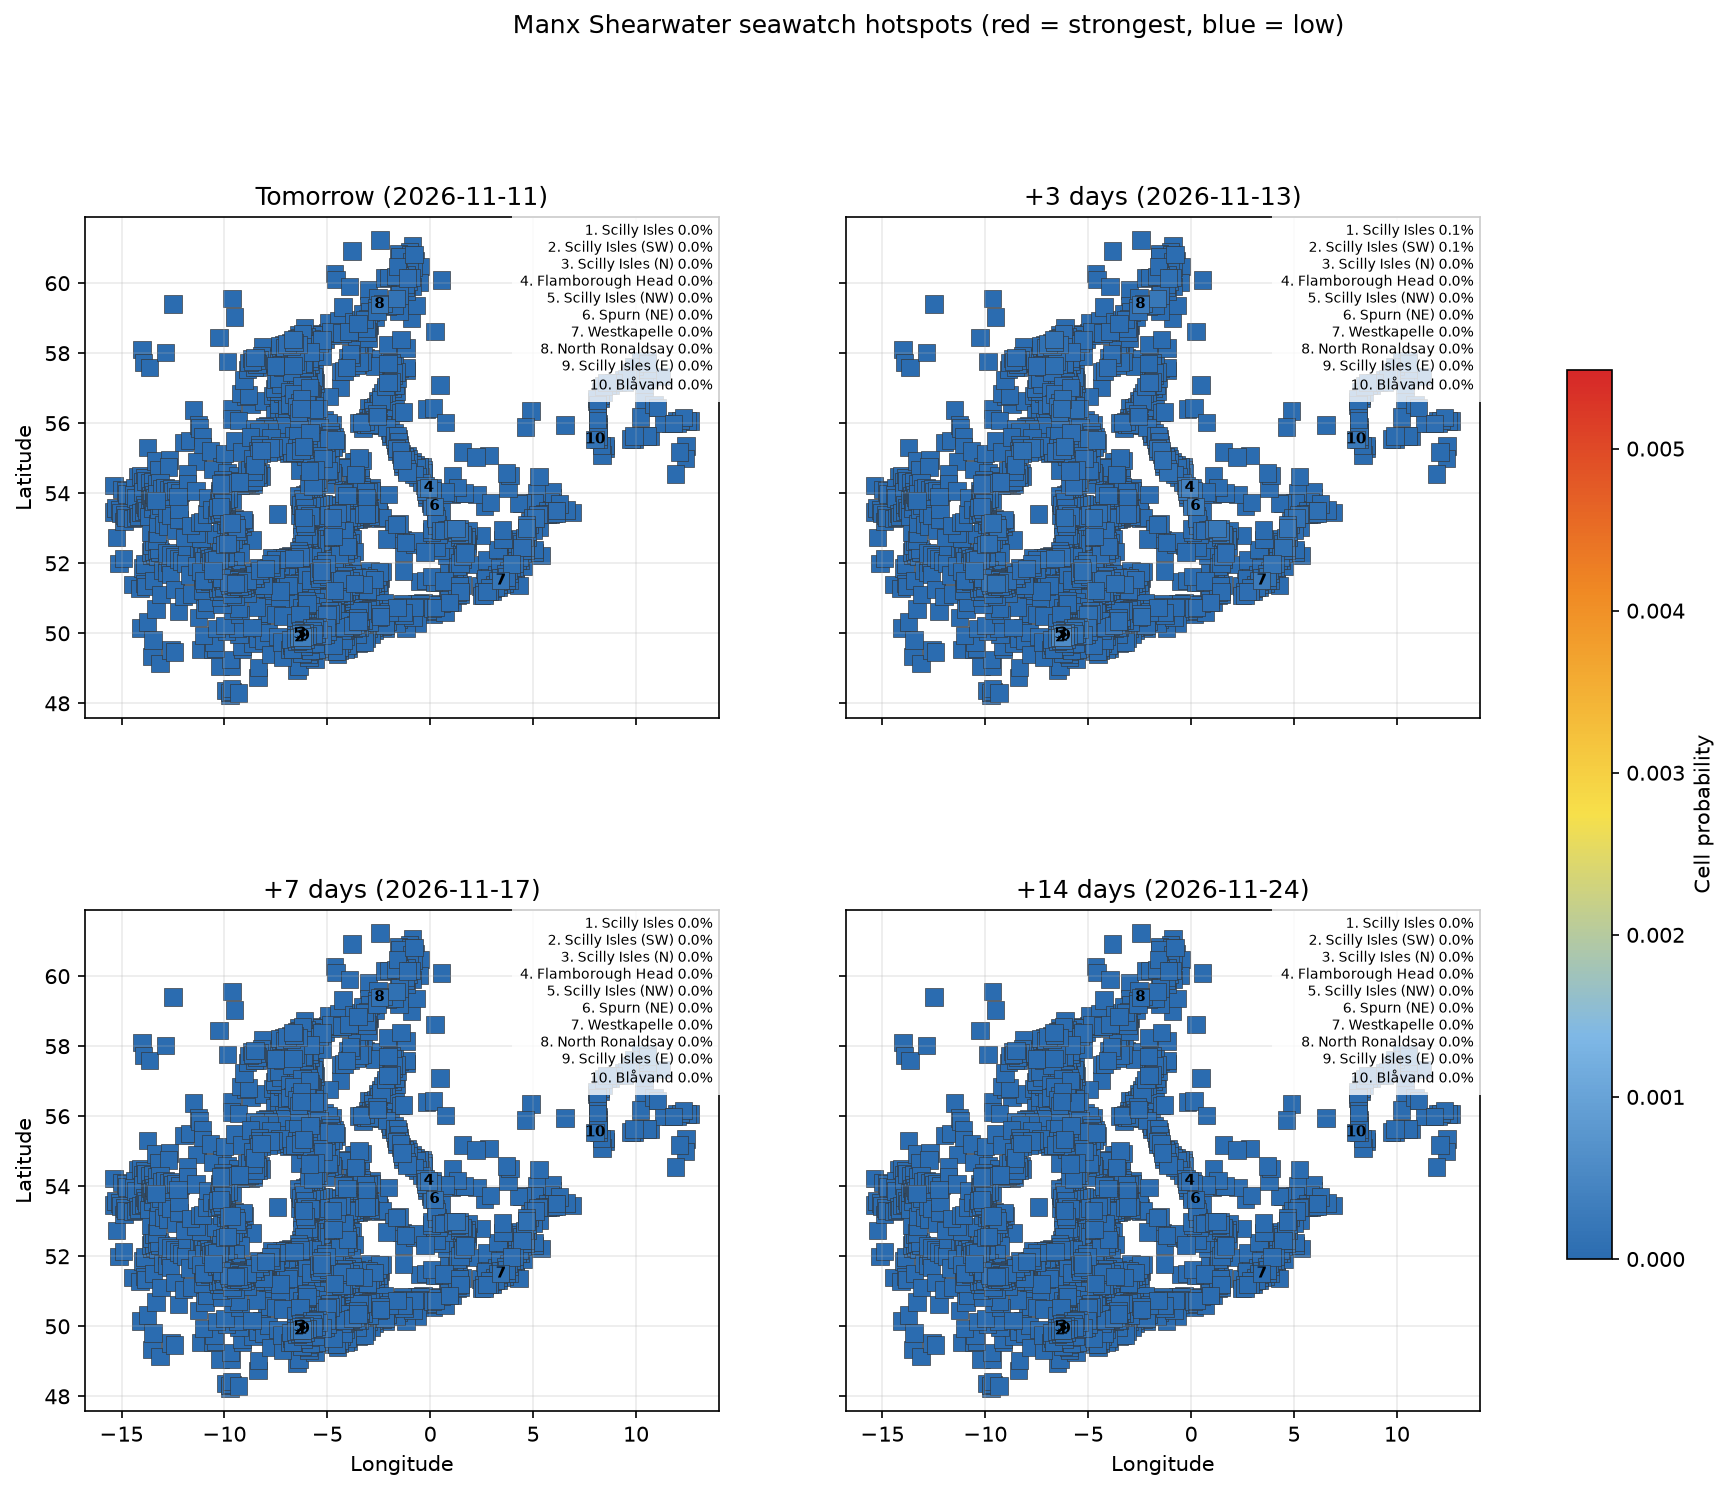

Data behind this chart, as committed beside it:
date, location, country, latitude, longitude, probability, anomaly_score, rank
2026-11-11, Scilly Isles, GB, 49.9, -6.24, 0.0003525, -0.02797, 1
2026-11-11, Scilly Isles (SW), GB, 49.88, -6.377, 0.000323, -0.02563, 2
2026-11-11, Scilly Isles (N), GB, 49.99, -6.271, 0.000262, -0.02079, 3
2026-11-11, Flamborough Head, GB, 54.15, -0.07536, 0.0002362, -0.01874, 4
2026-11-11, Scilly Isles (NW), GB, 49.97, -6.407, 0.0002357, -0.0187, 5
2026-11-11, Spurn (NE), GB, 53.63, 0.2022, 0.0001883, -0.01494, 6
2026-11-11, Westkapelle, NL, 51.5, 3.423, 0.0001757, -0.01394, 7
2026-11-11, North Ronaldsay, GB, 59.4, -2.474, 0.0001749, -0.01387, 8
2026-11-11, Scilly Isles (E), GB, 49.92, -6.104, 0.0001554, -0.01233, 9
2026-11-11, Blåvand, DK, 55.53, 8.005, 0.000149, -0.01182, 10
2026-11-11, Flamborough Head (W), GB, 54.14, -0.227, 0.0001437, -0.0114, 11
2026-11-11, Norfolk coast (NW), GB, 52.99, 1.251, 0.0001383, -0.01097, 12
2026-11-11, Fair Isle, GB, 59.56, -1.637, 0.0001366, -0.01084, 13
2026-11-11, Skagen, DK, 57.71, 10.57, 0.0001297, -0.01029, 14
2026-11-11, Flamborough Head (SW), GB, 54.05, -0.2052, 0.0001206, -0.009564, 15
2026-11-11, Scilly Isles (NE), GB, 50.01, -6.134, 0.0001165, -0.009239, 16
2026-11-11, Spurn, GB, 53.62, 0.05228, 0.0001158, -0.009186, 17
2026-11-11, Norfolk coast (SE), GB, 52.91, 1.416, 9.754432762677602e-05, -0.007739, 18
2026-11-11, North Ronaldsay (NE), GB, 59.41, -2.301, 9.597968535689387e-05, -0.007614, 19
2026-11-11, Flamborough Head (E), GB, 54.07, 0.09763, 9.454839931430176e-05, -0.007501, 20
2026-11-11, Texel (SW), NL, 53.01, 4.691, 9.373222635387422e-05, -0.007436, 21
2026-11-11, Flamborough Head (NW), GB, 54.23, -0.249, 9.260076062379476e-05, -0.007346, 22
2026-11-11, Maasvlakte, NL, 51.98, 3.937, 8.654286378562629e-05, -0.006866, 23
2026-11-11, Norfolk coast (W), GB, 52.97, 1.103, 8.627176943544949e-05, -0.006844, 24
2026-11-11, Norfolk coast (SW), GB, 52.9, 1.269, 8.328323271604965e-05, -0.006607, 25
2026-11-11, Texel (NW), NL, 53.1, 4.68, 8.203788084798872e-05, -0.006508, 26
2026-11-11, Scilly Isles (SE), GB, 49.81, -6.21, 7.61886480590041e-05, -0.006044, 27
2026-11-11, Outer Hebrides (N), GB, 58.39, -6.667, 6.652244517139134e-05, -0.005277, 28
2026-11-11, Vlieland, NL, 53.29, 5.107, 6.648056607649594e-05, -0.005274, 29
2026-11-11, Scilly Isles (E), GB, 49.94, -5.968, 6.403184666547915e-05, -0.00508, 30
2026-11-11, Flamborough Head (SE), GB, 54.06, -0.05382, 6.321925626425223e-05, -0.005015, 31
2026-11-11, IJmuiden (W), NL, 52.46, 4.463, 6.242918746129273e-05, -0.004953, 32
2026-11-11, Scilly Isles (SW), GB, 49.86, -6.513, 5.9992164866547935e-05, -0.004759, 33
2026-11-11, Outer Hebrides (N), GB, 58.31, -6.626, 5.896663071455759e-05, -0.004678, 34
2026-11-11, 49.98N -5.69E (GB), GB, 49.98, -5.694, 5.8048143384464414e-05, -0.004605, 35
2026-11-11, 50.06N -5.72E (GB), GB, 50.06, -5.724, 5.794854693387912e-05, -0.004597, 36
2026-11-11, Scilly Isles (S), GB, 49.79, -6.346, 5.782770401929393e-05, -0.004588, 37
2026-11-11, 51.42N -9.47E (IE), IE, 51.42, -9.471, 5.6842752865029415e-05, -0.00451, 38
2026-11-11, Neeltje Jans, NL, 51.61, 3.698, 5.660498883260966e-05, -0.004491, 39
2026-11-11, 50.17N -5.62E (GB), GB, 50.17, -5.616, 5.6530857725117835e-05, -0.004485, 40
2026-11-11, 50.10N -5.45E (GB), GB, 50.1, -5.449, 5.599673251740329e-05, -0.004442, 41
2026-11-11, 50.19N -5.48E (GB), GB, 50.19, -5.478, 5.5876362108103246e-05, -0.004433, 42
2026-11-11, 51.79N -10.54E (IE), IE, 51.79, -10.54, 5.4834835848034216e-05, -0.00435, 43
2026-11-11, Terschelling, NL, 53.39, 5.247, 5.408130262626564e-05, -0.00429, 44
2026-11-11, Outer Hebrides (NW), GB, 58.26, -6.958, 5.376287922369827e-05, -0.004265, 45
2026-11-11, Camperduin, NL, 52.73, 4.576, 5.2094206008838324e-05, -0.004133, 46
2026-11-11, Schiermonnikoog, NL, 53.51, 6.139, 5.151723085426124e-05, -0.004087, 47
2026-11-11, Outer Hebrides (E), GB, 58.24, -6.419, 5.044632942105291e-05, -0.004002, 48
2026-11-11, Norfolk coast (S), GB, 52.82, 1.434, 4.9889745527094184e-05, -0.003958, 49
2026-11-11, 55.23N -8.23E (IE), IE, 55.23, -8.227, 4.982855206350993e-05, -0.003953, 50
2026-11-11, 52.56N -9.84E (IE), IE, 52.56, -9.837, 4.9486389081449276e-05, -0.003926, 51
2026-11-11, 56.41N -6.29E (GB), GB, 56.41, -6.286, 4.92997684481183e-05, -0.003911, 52
2026-11-11, 51.21N -4.65E (GB), GB, 51.21, -4.654, 4.890766069171997e-05, -0.00388, 53
2026-11-11, 55.29N -7.77E (IE), IE, 55.29, -7.768, 4.829493342797783e-05, -0.003831, 54
2026-11-11, Spurn (NW), GB, 53.71, 0.03128, 4.808960231461692e-05, -0.003815, 55
2026-11-11, 50.35N -3.52E (GB), GB, 50.35, -3.519, 4.796743230430086e-05, -0.003805, 56
2026-11-11, 51.77N -5.28E (GB), GB, 51.77, -5.283, 4.7242409860796865e-05, -0.003748, 57
2026-11-11, Norfolk coast, GB, 53, 1.399, 4.707092763914329e-05, -0.003734, 58
2026-11-11, 50.00N -5.56E (GB), GB, 50, -5.557, 4.6993565892186154e-05, -0.003728, 59
2026-11-11, 51.86N -5.31E (GB), GB, 51.86, -5.314, 4.6833350016436045e-05, -0.003715, 60
... 28,794 more rows
